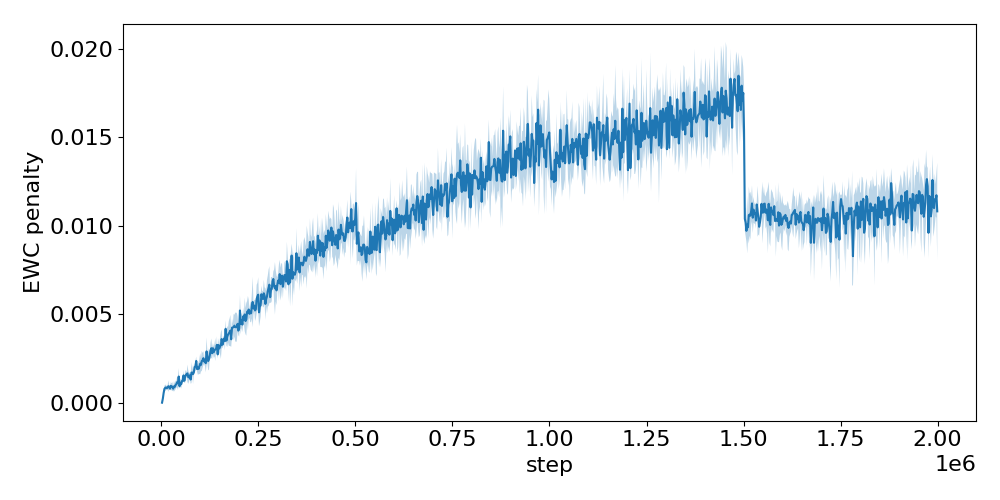

Values plotted in this chart, from the file beside it:
step, run_0, run_1, run_2, run_3, run_4
2048, 0.0, 0.0, 0.0, 0.0, 0.0
4096, 0.0002327, 0.0002189, 0.0002533, 0.0002351, 0.0001995
6144, 0.0005282, 0.0005813, 0.0004858, 0.0005734, 0.0005617
8192, 0.0005426, 0.0006575, 0.0009907, 0.0008967, 0.000817
10240, 0.001118, 0.0008193, 0.0007276, 0.0007192, 0.0008023
12288, 0.0007775, 0.001113, 0.0009459, 0.0007243, 0.0007605
14336, 0.0008067, 0.0007205, 0.0008687, 0.0008618, 0.000816
16384, 0.0006668, 0.0009511, 0.0008118, 0.0008205, 0.001012
18432, 0.001194, 0.001346, 0.0007444, 0.0005857, 0.0007956
20480, 0.0008595, 0.001062, 0.0009048, 0.0007948, 0.0008215
22528, 0.000785, 0.0008508, 0.0007657, 0.0009122, 0.0006392
24576, 0.0005899, 0.001105, 0.001012, 0.001063, 0.0009945
26624, 0.001127, 0.0007856, 0.0007493, 0.001102, 0.0007275
28672, 0.000576, 0.0006935, 0.001068, 0.001051, 0.001142
30720, 0.0008144, 0.0007228, 0.0006535, 0.0009523, 0.0008095
32768, 0.0007525, 0.0008747, 0.0007513, 0.001446, 0.0007845
34816, 0.001102, 0.001051, 0.0006011, 0.0008732, 0.0008236
36864, 0.0008216, 0.001245, 0.0009353, 0.001249, 0.0007235
38912, 0.001317, 0.0008405, 0.001184, 0.0008956, 0.001004
40960, 0.0009764, 0.0009088, 0.001524, 0.001441, 0.0009327
43008, 0.001052, 0.001353, 0.00147, 0.001084, 0.0005169
45056, 0.001769, 0.001273, 0.001939, 0.001648, 0.0007499
47104, 0.001045, 0.000711, 0.0009715, 0.001, 0.0009297
49152, 0.001459, 0.001064, 0.001185, 0.0009126, 0.0009827
51200, 0.001292, 0.000893, 0.001341, 0.0009185, 0.0007906
53248, 0.001393, 0.001259, 0.0009304, 0.001455, 0.001025
55296, 0.001245, 0.001271, 0.001332, 0.001295, 0.0009798
57344, 0.001627, 0.001333, 0.001822, 0.001721, 0.00119
59392, 0.001262, 0.001392, 0.001133, 0.001093, 0.001315
61440, 0.001254, 0.00139, 0.001098, 0.001898, 0.001559
63488, 0.001799, 0.001453, 0.001176, 0.001535, 0.001878
65536, 0.001572, 0.001594, 0.001704, 0.001555, 0.001674
67584, 0.001762, 0.0015, 0.001244, 0.002463, 0.001301
69632, 0.001489, 0.001398, 0.001163, 0.001108, 0.002051
71680, 0.001364, 0.001158, 0.001755, 0.001574, 0.001303
73728, 0.001482, 0.001353, 0.001454, 0.001803, 0.001647
75776, 0.001389, 0.001144, 0.001006, 0.001391, 0.001613
77824, 0.00184, 0.001262, 0.0009197, 0.002333, 0.002153
79872, 0.001802, 0.001704, 0.001792, 0.00174, 0.001468
81920, 0.001244, 0.001895, 0.000911, 0.002357, 0.001671
83968, 0.001576, 0.001786, 0.001698, 0.001829, 0.001643
86016, 0.001948, 0.002047, 0.00222, 0.001848, 0.002006
88064, 0.001646, 0.00235, 0.001854, 0.002172, 0.002264
90112, 0.002368, 0.002012, 0.00257, 0.002215, 0.002617
92160, 0.001736, 0.001975, 0.001862, 0.001811, 0.002111
94208, 0.002625, 0.002, 0.00185, 0.001542, 0.001897
96256, 0.001945, 0.002358, 0.001997, 0.001564, 0.00168
98304, 0.001646, 0.001835, 0.00176, 0.00258, 0.002468
100352, 0.002091, 0.002357, 0.002111, 0.003059, 0.001388
102400, 0.001893, 0.002748, 0.002186, 0.001871, 0.001972
104448, 0.001919, 0.001598, 0.00257, 0.002847, 0.002852
106496, 0.002642, 0.001891, 0.002201, 0.002962, 0.00225
108544, 0.002292, 0.002278, 0.003005, 0.002865, 0.002121
110592, 0.002226, 0.002409, 0.002131, 0.002434, 0.00243
112640, 0.002306, 0.002237, 0.002202, 0.003079, 0.002287
114688, 0.002036, 0.002282, 0.002431, 0.001509, 0.002905
116736, 0.002686, 0.003392, 0.002631, 0.003908, 0.001862
118784, 0.002256, 0.002476, 0.003123, 0.002424, 0.002607
120832, 0.002959, 0.002775, 0.001978, 0.002091, 0.001945
122880, 0.001769, 0.003407, 0.00232, 0.002656, 0.002098
... 916 more rows
